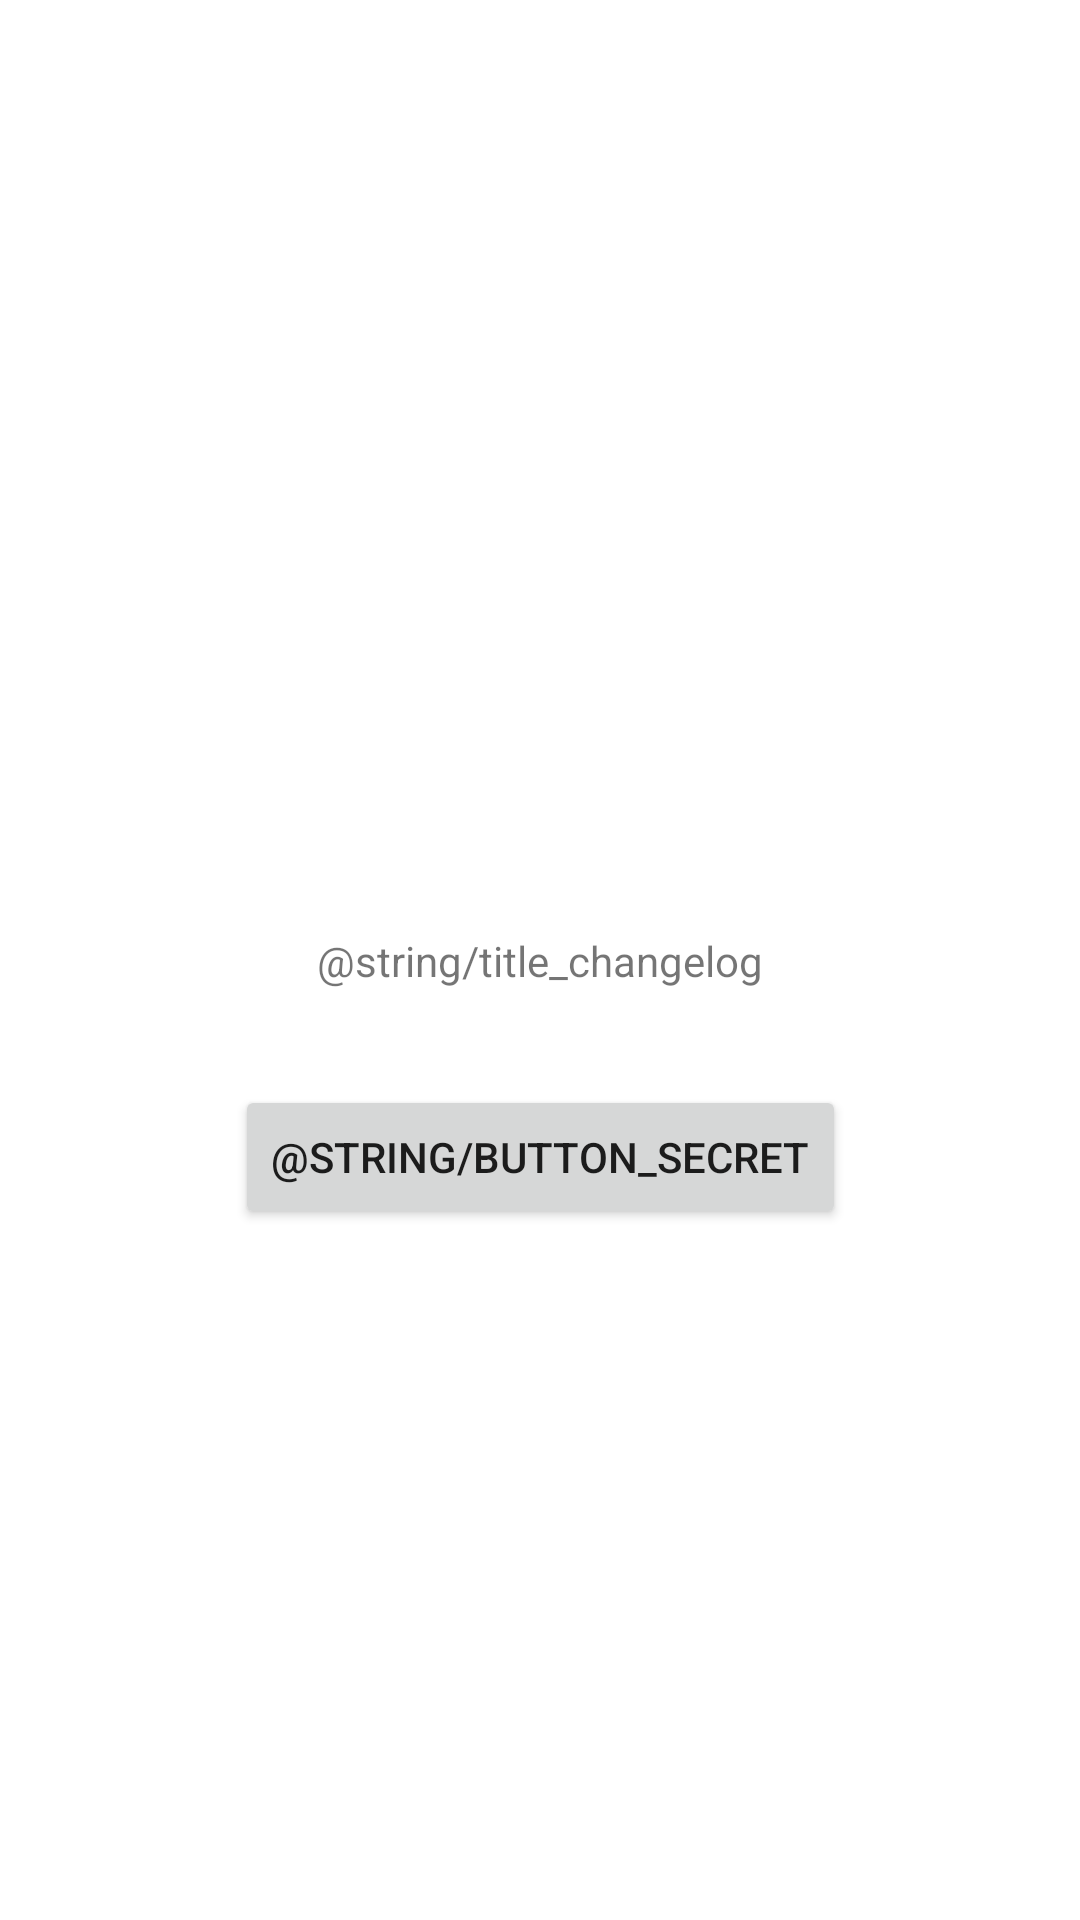

Layout XML and referenced resources for this Android screen:
<!-- AndroidManifest.xml: application theme Theme.SummerPracticeLearning -->
<!-- res/layout/fragment_changelog.xml -->
<?xml version="1.0" encoding="utf-8"?>
<androidx.constraintlayout.widget.ConstraintLayout xmlns:android="http://schemas.android.com/apk/res/android"
    xmlns:app="http://schemas.android.com/apk/res-auto"
    xmlns:tools="http://schemas.android.com/tools"
    android:layout_width="match_parent"
    android:layout_height="match_parent"
    tools:context=".ChangelogFragment">

    <TextView
        android:id="@+id/textView"
        android:layout_width="wrap_content"
        android:layout_height="wrap_content"
        android:text="@string/title_changelog"
        android:textAlignment="center"
        app:layout_constraintBottom_toBottomOf="parent"
        app:layout_constraintEnd_toEndOf="parent"
        app:layout_constraintStart_toStartOf="parent"
        app:layout_constraintTop_toTopOf="parent" />

    <Button
        android:id="@+id/buttonToSecret"
        android:layout_width="wrap_content"
        android:layout_height="wrap_content"
        android:layout_marginTop="32dp"
        android:text="@string/button_secret"
        app:layout_constraintEnd_toEndOf="parent"
        app:layout_constraintStart_toStartOf="parent"
        app:layout_constraintTop_toBottomOf="@+id/textView" />

</androidx.constraintlayout.widget.ConstraintLayout>
<!-- resources referenced by this layout -->
<resources>
  <style name="Theme.SummerPracticeLearning" parent="Theme.MaterialComponents.DayNight.DarkActionBar">
          
          <item name="colorPrimary">@color/primary</item>
          <item name="colorPrimaryVariant">@color/primary_dark</item>
          <item name="colorOnPrimary">@color/white</item>
          
          <item name="colorSecondary">@color/teal_200</item>
          <item name="colorSecondaryVariant">@color/teal_700</item>
          <item name="colorOnSecondary">@color/black</item>
          
          <item name="android:statusBarColor">?attr/colorPrimaryVariant</item>
          
      </style>
  <color name="primary">#9C27B0</color>
  <color name="primary_dark">#7B1FA2</color>
  <color name="white">#FFFFFFFF</color>
  <color name="teal_200">#FF03DAC5</color>
  <color name="teal_700">#FF018786</color>
  <color name="black">#FF000000</color>
</resources>
